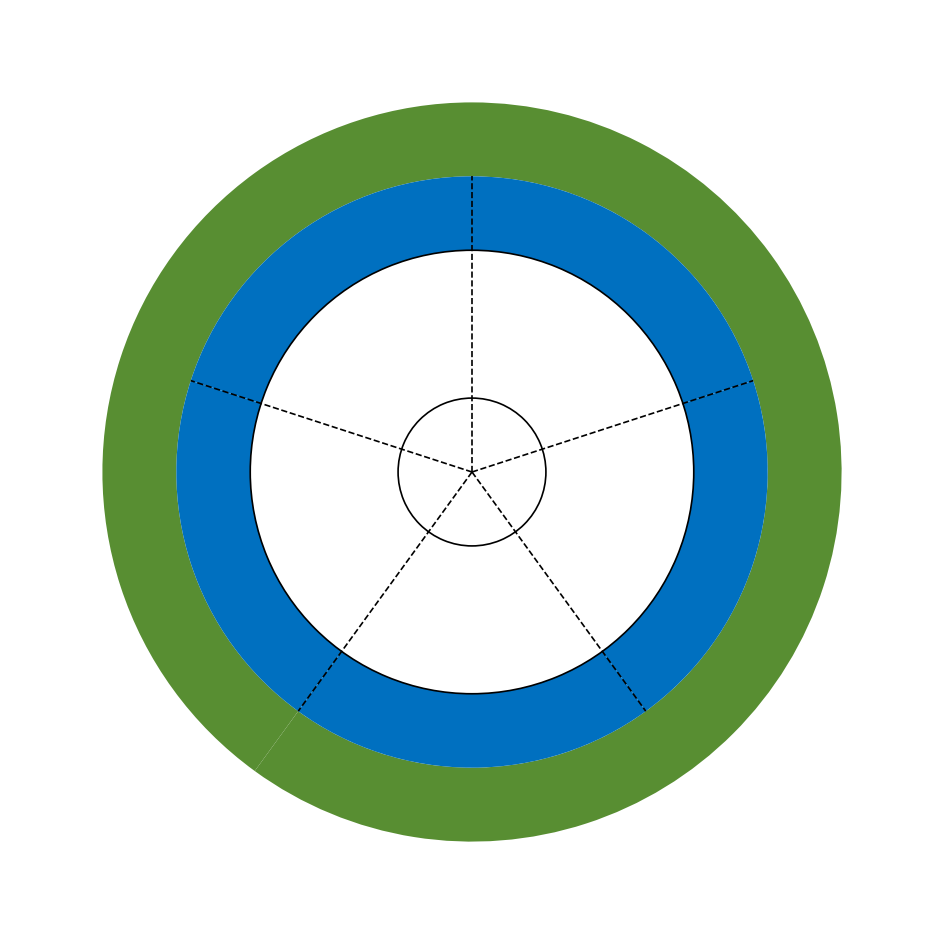

Source code (Python):
import matplotlib.pyplot as plt
import numpy as np

# --- 全局字体设置 ---
# (这部分代码保持不变)
plt.rcParams['font.family'] = 'serif'
plt.rcParams['font.serif'] = ['Times New Roman']
plt.rcParams['font.weight'] = 'bold'
plt.rcParams['axes.labelweight'] = 'bold'
plt.rcParams['axes.unicode_minus'] = False

# --- 1. 设置 ---
# (这部分代码保持不变)
inner_colors = ['#0070C0']
outer_colors = ['#588E32']
inner_data = np.ones(5)
outer_data = [3, 2]

# --- 2. 核心绘图逻辑 ---
fig, ax = plt.subplots(figsize=(12, 12), subplot_kw=dict(aspect="equal"))

# --- 步骤 A: 绘制三个同心圆环 ---

# 环 1: 最外圈的彩色环 (半径 1.0, 宽度 0.2)
ax.pie(
    outer_data,
    colors=outer_colors,
    radius=1.0,
    startangle=90,
    counterclock=False,
    wedgeprops=dict(width=0.2, linewidth=0)
)

# 环 2: 中间的五色彩色环 (半径 0.8, 宽度 0.2)
ax.pie(
    inner_data,
    colors=inner_colors,
    radius=0.8,
    startangle=90,
    counterclock=False,
    wedgeprops=dict(width=0.4, linewidth=0) # 宽度统一为0.2
)

# --- 新增步骤: 绘制最内部的白色圆环 ---
# 环 3: 最内圈的白色环 (半径 0.6, 宽度 0.2)
ax.pie(
    [1], # 只有一个部分，所以是完整的环
    colors=['white'], # 填充色为白色
    radius=0.6,
    startangle=90,
    wedgeprops=dict(width=0.4, edgecolor='black', linewidth=1.2) # 带有黑色边框
)
# 这样做完后，半径从0到0.4的区域就是最中心的空白区域。


# --- 步骤 B: 在背景之上叠加绘制虚线 ---
num_lines = 5
angles = [90 - i * (360 / num_lines) for i in range(num_lines)]

# 更新：虚线只跨越中间的彩色环 (环 2)
inner_radius_of_lines =0# 环2的内径 (0.6)
outer_radius_of_lines = 0.8       # 环2的外径

for angle in angles:
    rad = np.deg2rad(angle)
    start_x = inner_radius_of_lines * np.cos(rad)
    start_y = inner_radius_of_lines * np.sin(rad)
    end_x = outer_radius_of_lines * np.cos(rad)
    end_y = outer_radius_of_lines * np.sin(rad)
    ax.plot([start_x, end_x], [start_y, end_y], color='black', linestyle='--', linewidth=1.2)


# --- 4. 保存文件 ---
output_filename = 'final_ring_diagram.pdf'
plt.savefig(output_filename, format='pdf', bbox_inches='tight', pad_inches=0.1)
plt.close()

print(f"图形已成功保存为 '{output_filename}'")
